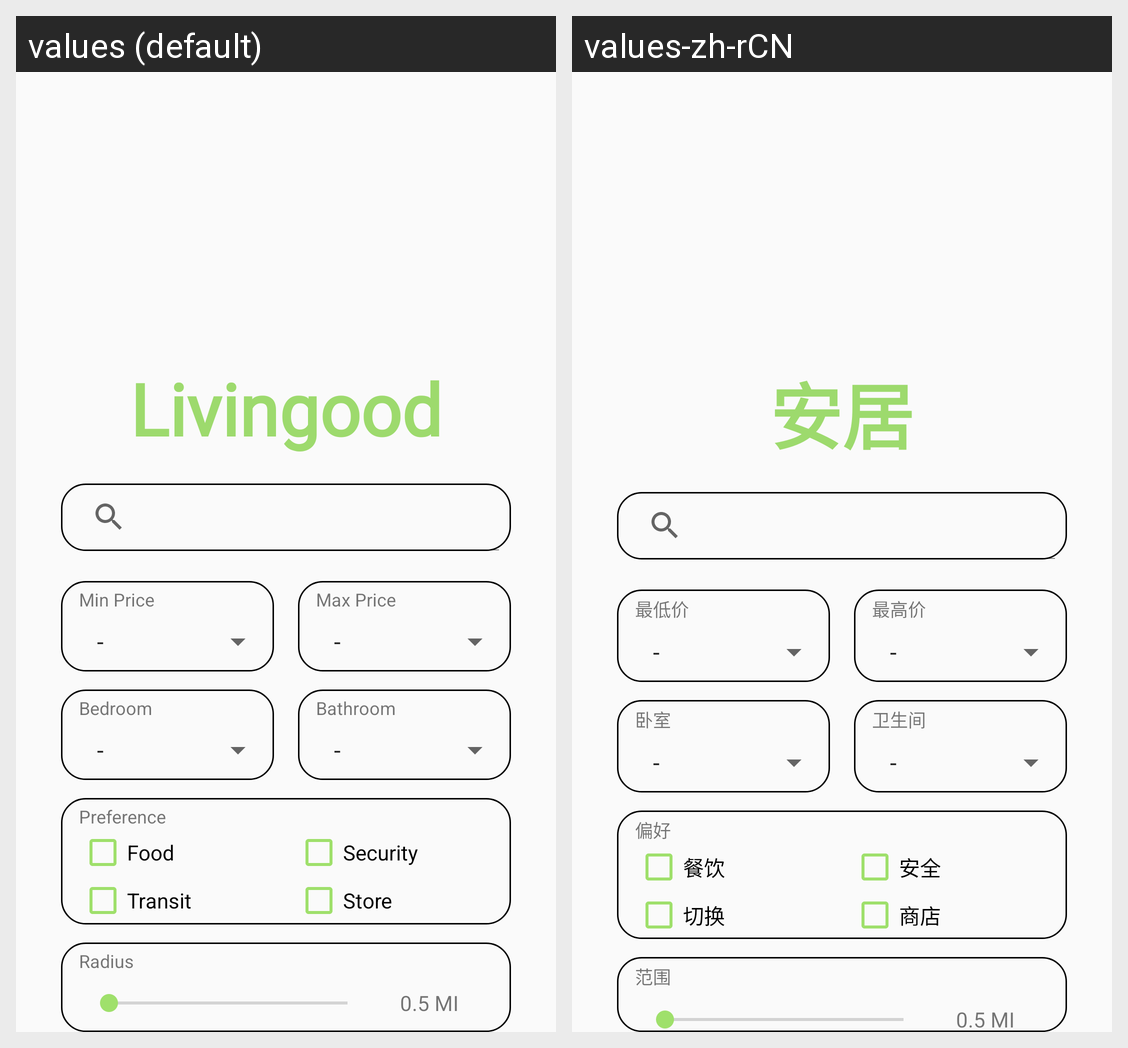

This grid shows one Android layout under two languages. Give, for every string resource on the screen, its name, the default text and each shown locale's text.
Android screen res/layout/activity_welcome.xml rendered under 2 locales, left to right: values (default), values-zh-rCN. Device: Nexus 5 (rendered at 1080×1920; each locale shown at half size, 540×960, under a caption strip naming it); theme Theme.ApartmentRating.
Strings drawn on this screen, with the default value and each locale's value (text and hints the layout hard-codes, and strings that could not be matched under every locale, appear in the picture but are not listed):

livingood
  values: Livingood
  values-zh-rCN: 安居

min_price
  values: Min Price
  values-zh-rCN: 最低价

maxprice
  values: Max Price
  values-zh-rCN: 最高价

bedroom
  values: Bedroom
  values-zh-rCN: 卧室

bathroom
  values: Bathroom
  values-zh-rCN: 卫生间

preference
  values: Preference
  values-zh-rCN: 偏好

food
  values: Food
  values-zh-rCN: 餐饮

security
  values: Security
  values-zh-rCN: 安全

transit
  values: Transit
  values-zh-rCN: 切换

store
  values: Store
  values-zh-rCN: 商店

radius
  values: Radius
  values-zh-rCN: 范围
